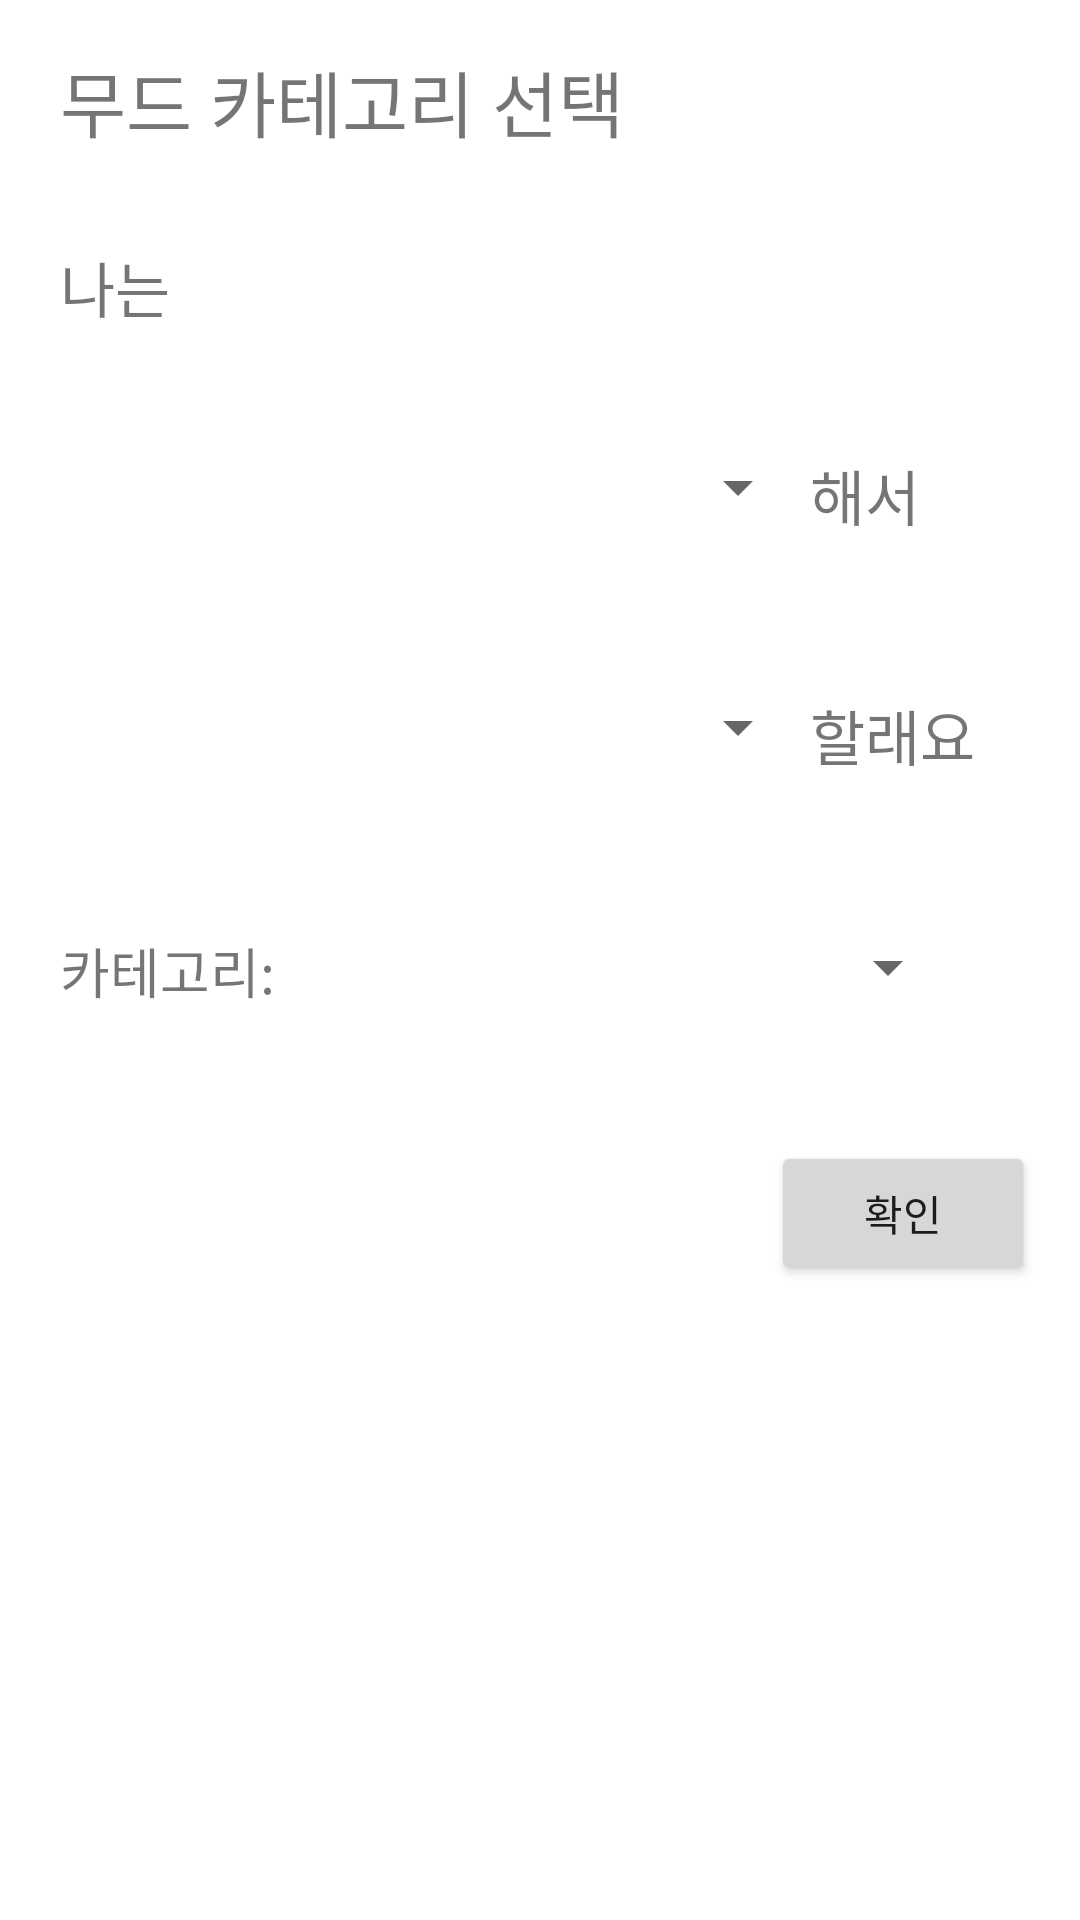

Reconstruct the res/layout file that produces this screen, plus the resources it refers to.
<!-- AndroidManifest.xml: application theme AppTheme -->
<!-- res/layout/activity_moodcategory.xml -->
<?xml version="1.0" encoding="utf-8"?>
<LinearLayout
    xmlns:android="http://schemas.android.com/apk/res/android"
    android:background="#FFF"
    android:orientation="vertical"
    android:layout_width="match_parent"
    android:layout_height="match_parent">

    <TextView
        android:id="@+id/textView"
        android:layout_width="wrap_content"
        android:layout_height="wrap_content"
        android:layout_marginTop="16dp"
        android:layout_marginLeft="20dp"
        android:text="무드 카테고리 선택"
        android:textSize="24sp" />

    <TextView
        android:id="@+id/textView_me"
        android:layout_width="wrap_content"
        android:layout_height="wrap_content"
        android:text="나는"
        android:textSize="20sp"
        android:layout_marginTop="30dp"
        android:layout_marginLeft="20dp"/>
    <LinearLayout
        android:background="#FFF"
        android:orientation="horizontal"
        android:layout_width="match_parent"
        android:layout_height="40dp"
        android:layout_marginTop="40dp"
        android:layout_marginLeft="20dp">

        <Spinner
            android:id="@+id/spinner_one"
            android:layout_width="250dip"
            android:layout_height="wrap_content" />
        <TextView
            android:id="@+id/textView3"
            android:layout_width="wrap_content"
            android:layout_height="wrap_content"
            android:text="해서"
            android:textSize="20sp" />

    </LinearLayout>
    <LinearLayout
        android:background="#FFF"
        android:orientation="horizontal"
        android:layout_width="match_parent"
        android:layout_height="40dp"
        android:layout_marginTop="40dp"
        android:layout_marginLeft="20dp">

        <Spinner
            android:id="@+id/spinner_two"
            android:layout_width="250dip"
            android:layout_height="wrap_content" />
        <TextView
            android:id="@+id/textView4"
            android:layout_width="wrap_content"
            android:layout_height="wrap_content"
            android:text="할래요"
            android:textSize="20sp" />


    </LinearLayout>
    <LinearLayout
        android:background="#FFF"
        android:orientation="horizontal"
        android:layout_width="match_parent"
        android:layout_height="40dp"
        android:layout_marginTop="40dp"
        android:layout_marginLeft="20dp">

        <TextView
            android:id="@+id/Category"
            android:layout_width="120dp"
            android:layout_height="wrap_content"
            android:text="카테고리:"
            android:textSize="18sp" />

        <Spinner
            android:id="@+id/spinner_category"
            android:layout_width="180dip"
            android:layout_height="wrap_content" />
    </LinearLayout>

    <Button
        android:id="@+id/move_moodlist"
        android:layout_width="wrap_content"
        android:layout_height="wrap_content"
        android:layout_gravity="right"
        android:layout_marginTop="30dp"
        android:layout_marginRight="15dp"
        android:text="확인" />

</LinearLayout>
<!-- resources referenced by this layout -->
<resources>
  <style name="AppTheme" parent="Theme.AppCompat.Light.DarkActionBar">
          <item name="colorPrimary">@color/colorAppBar</item>
          <item name="colorPrimaryDark">@color/colorAppBar</item>
          <item name="colorAccent">@color/colorAppBar</item>
      </style>
  <color name="colorAppBar">#acbfa3</color>
</resources>
